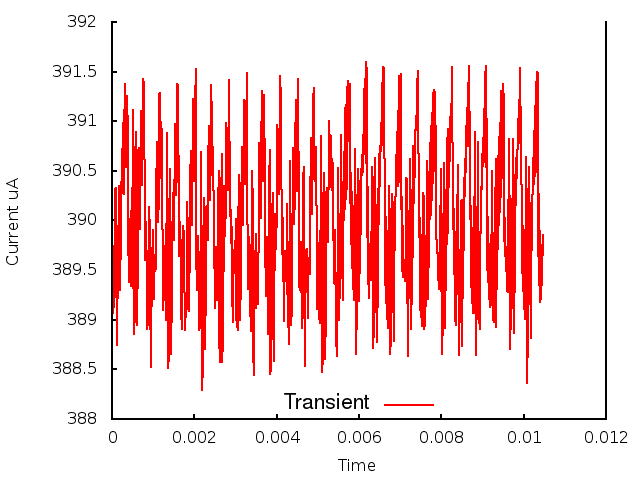

Source data for this figure (header and first rows):
0.000000, 0.000000, 3.899458
1, 0.000010, 3.891
2, 0.000020, 3.897
3, 0.000030, 3.891
4, 0.000040, 3.897
5, 0.000050, 3.891
6, 0.000060, 3.896
7, 0.000070, 3.896
8, 0.000080, 3.903
9, 0.000090, 3.903
10, 0.000100, 3.897
11, 0.000110, 3.887
12, 0.000120, 3.891
13, 0.000130, 3.889
14, 0.000140, 3.895
15, 0.000150, 3.896
16, 0.000160, 3.903
17, 0.000170, 3.903
18, 0.000180, 3.894
19, 0.000190, 3.893
20, 0.000200, 3.894
21, 0.000210, 3.898
22, 0.000220, 3.898
23, 0.000230, 3.904
24, 0.000240, 3.903
25, 0.000250, 3.907
26, 0.000260, 3.903
27, 0.000270, 3.91
28, 0.000280, 3.903
29, 0.000290, 3.911
30, 0.000300, 3.908
31, 0.000310, 3.913
32, 0.000320, 3.914
33, 0.000330, 3.91
34, 0.000340, 3.905
35, 0.000350, 3.905
36, 0.000360, 3.908
37, 0.000370, 3.913
38, 0.000380, 3.908
39, 0.000390, 3.904
40, 0.000400, 3.899
41, 0.000410, 3.894
42, 0.000420, 3.894
43, 0.000430, 3.896
44, 0.000440, 3.899
45, 0.000450, 3.901
46, 0.000460, 3.898
47, 0.000470, 3.893
48, 0.000480, 3.895
49, 0.000490, 3.9
50, 0.000500, 3.907
51, 0.000510, 3.911
52, 0.000520, 3.897
53, 0.000530, 3.889
54, 0.000540, 3.889
55, 0.000550, 3.891
56, 0.000560, 3.899
57, 0.000570, 3.906
58, 0.000580, 3.909
59, 0.000590, 3.903
60, 0.000600, 3.889
... 986 more rows
